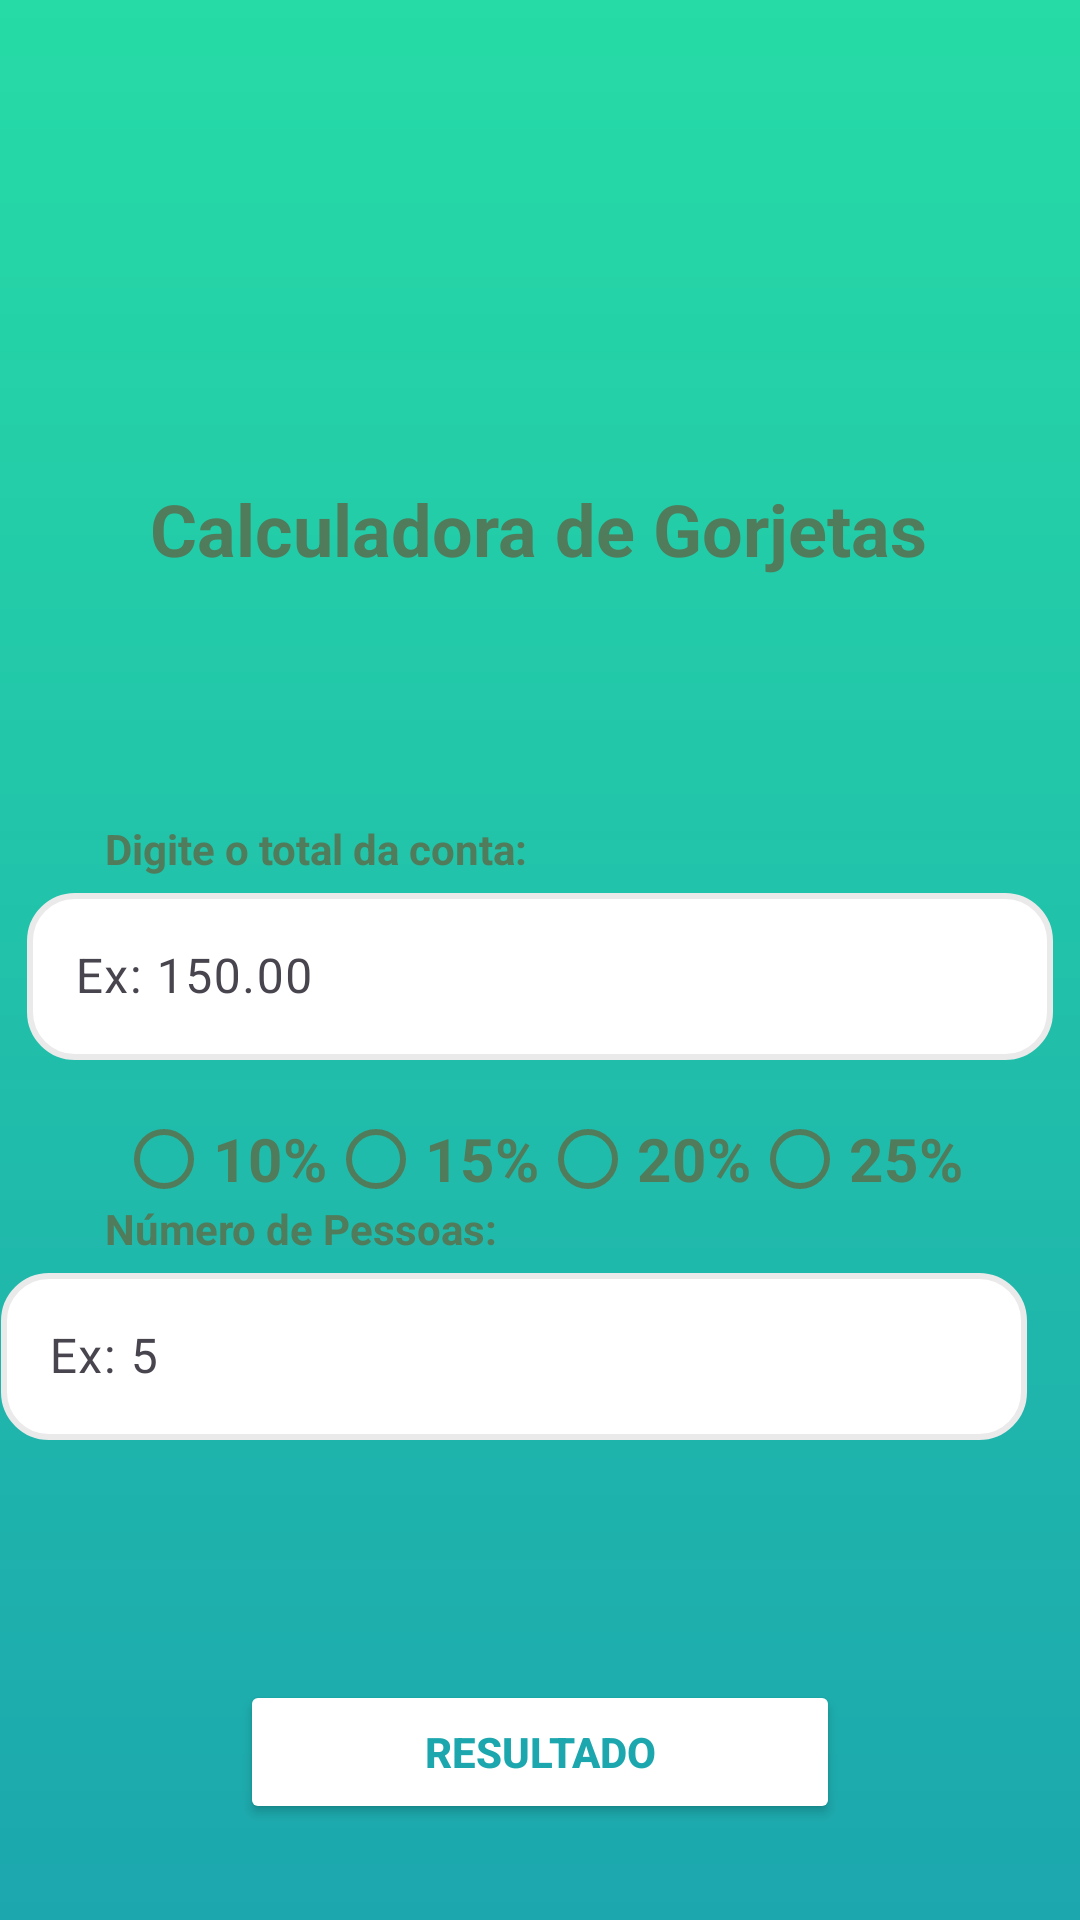

Write the Android layout XML for this screen, with the resource values it uses.
<!-- AndroidManifest.xml: application theme Theme.CalculadoraGorjetas -->
<!-- res/layout/activity_main.xml -->
<?xml version="1.0" encoding="utf-8"?>
<androidx.constraintlayout.widget.ConstraintLayout xmlns:android="http://schemas.android.com/apk/res/android"
    xmlns:app="http://schemas.android.com/apk/res-auto"
    xmlns:tools="http://schemas.android.com/tools"
    android:id="@+id/main"
    android:layout_width="match_parent"
    android:layout_height="match_parent"
    android:background="@drawable/background_gradient"
    tools:context=".MainActivity">

    <com.google.android.material.textfield.TextInputLayout
        android:id="@+id/textInputLayout"
        android:layout_width="342dp"
        android:layout_height="wrap_content"
        android:layout_marginStart="32dp"
        android:layout_marginEnd="34dp"
        android:layout_marginBottom="80dp"
        app:hintTextColor="@color/logo"
        app:layout_constraintBottom_toTopOf="@+id/btn_resultado"
        app:layout_constraintEnd_toEndOf="parent"
        app:layout_constraintHorizontal_bias="0.666"
        app:layout_constraintStart_toStartOf="parent">

        <com.google.android.material.textfield.TextInputEditText
            android:id="@+id/edt_pessoas"
            android:layout_width="match_parent"
            android:layout_height="wrap_content"
            android:background="@drawable/backgound_round_menu_selector"
            android:hint="Ex: 5"
            android:inputType="number"
            android:textColor="@color/logo" />
    </com.google.android.material.textfield.TextInputLayout>

    <Button
        android:id="@+id/btn_resultado"
        android:layout_width="200dp"
        android:layout_height="wrap_content"
        android:layout_marginBottom="32dp"
        android:backgroundTint="@color/white"
        android:text="Resultado"
        android:textColor="@color/primary"
        android:textStyle="bold"
        app:layout_constraintBottom_toBottomOf="parent"
        app:layout_constraintEnd_toEndOf="parent"
        app:layout_constraintHorizontal_bias="0.5"
        app:layout_constraintStart_toStartOf="parent" />

    <TextView
        android:id="@+id/tv_app_name"
        android:layout_width="wrap_content"
        android:layout_height="wrap_content"
        android:layout_marginTop="160dp"
        android:text="Calculadora de Gorjetas"
        android:textColor="@color/logo"
        android:textSize="24sp"
        android:textStyle="bold"
        app:layout_constraintEnd_toEndOf="parent"
        app:layout_constraintHorizontal_bias="0.496"
        app:layout_constraintStart_toStartOf="parent"
        app:layout_constraintTop_toTopOf="parent" />

    <com.google.android.material.textfield.TextInputLayout
        android:id="@+id/textInputLayout2"
        android:layout_width="342dp"
        android:layout_height="wrap_content"
        android:layout_marginStart="32dp"
        android:layout_marginTop="100dp"
        android:layout_marginEnd="32dp"
        app:hintTextColor="@color/logo"
        app:layout_constraintEnd_toEndOf="parent"
        app:layout_constraintHorizontal_bias="0.5"
        app:layout_constraintStart_toStartOf="parent"
        app:layout_constraintTop_toBottomOf="@+id/tv_app_name">

        <com.google.android.material.textfield.TextInputEditText
            android:id="@+id/edt_conta"
            android:layout_width="match_parent"
            android:layout_height="wrap_content"
            android:background="@drawable/backgound_round_menu_selector"
            android:hint="Ex: 150.00"
            android:inputType="numberDecimal"
            android:textColor="@color/logo" />
    </com.google.android.material.textfield.TextInputLayout>

    <RadioGroup
        android:layout_width="wrap_content"
        android:layout_height="wrap_content"
        android:orientation="horizontal"
        app:layout_constraintBottom_toTopOf="@+id/textInputLayout"
        app:layout_constraintEnd_toEndOf="parent"
        app:layout_constraintHorizontal_bias="0.5"
        app:layout_constraintStart_toStartOf="parent"
        app:layout_constraintTop_toBottomOf="@+id/textInputLayout2">

        <RadioButton
            android:id="@+id/rbtn_10"
            android:layout_width="wrap_content"
            android:layout_height="wrap_content"
            android:buttonTint="@color/white"
            android:text="10%"
            android:textColor="@color/logo"
            android:textSize="20sp"
            android:textStyle="bold"
            app:buttonTint="@color/logo" />

        <RadioButton
            android:id="@+id/rbtn_15"
            android:layout_width="wrap_content"
            android:layout_height="wrap_content"
            android:text="15%"
            android:textColor="@color/logo"
            android:textSize="20sp"
            android:textStyle="bold"
            app:buttonTint="@color/logo" />

        <RadioButton
            android:id="@+id/rbtn_20"
            android:layout_width="wrap_content"
            android:layout_height="wrap_content"
            android:text="20%"
            android:textColor="@color/logo"
            android:textSize="20sp"
            android:textStyle="bold"
            app:buttonTint="@color/logo" />

        <RadioButton
            android:id="@+id/rbtn_25"
            android:layout_width="wrap_content"
            android:layout_height="wrap_content"
            android:text="25%"
            android:textColor="@color/logo"
            android:textSize="20sp"
            android:textStyle="bold"
            app:buttonTint="@color/logo" />


    </RadioGroup>

    <TextView
        android:id="@+id/tv_amount_label"
        android:layout_width="wrap_content"
        android:layout_height="wrap_content"
        android:layout_marginStart="35dp"
        android:text="Digite o total da conta:"
        android:textColor="@color/logo"
        android:textStyle="bold"
        app:layout_constraintBottom_toTopOf="@+id/textInputLayout2"
        app:layout_constraintStart_toStartOf="parent" />

    <TextView
        android:id="@+id/textView3"
        android:layout_width="wrap_content"
        android:layout_height="wrap_content"
        android:layout_marginStart="35dp"
        android:text="Número de Pessoas:"
        android:textColor="@color/logo"
        android:textStyle="bold"
        app:layout_constraintBottom_toTopOf="@+id/textInputLayout"
        app:layout_constraintStart_toStartOf="parent" />

    <ImageView
        android:id="@+id/imageView"
        android:layout_width="122dp"
        android:layout_height="133dp"
        android:layout_marginTop="30dp"
        app:layout_constraintEnd_toEndOf="parent"
        app:layout_constraintHorizontal_bias="0.5"
        app:layout_constraintStart_toStartOf="parent"
        app:layout_constraintTop_toTopOf="parent"
        app:srcCompat="@drawable/gorjeta" />


</androidx.constraintlayout.widget.ConstraintLayout>
<!-- resources referenced by this layout -->
<resources>
  <color name="logo">#507c5c</color>
  <color name="primary">#1CA7AE</color>
  <color name="white">#FFFFFFFF</color>
  <!-- drawable backgound_round_menu_selector (drawable) -->
  <?xml version="1.0" encoding="utf-8"?>
  <shape xmlns:android="http://schemas.android.com/apk/res/android"
      android:shape="rectangle">
      <solid android:color="@color/white"/>
      <corners android:radius="15dp"/>
      <stroke android:width="2dp" android:color="#EAEAEA"/>
  
  
  </shape>
  <!-- drawable background_gradient (drawable) -->
  <?xml version="1.0" encoding="utf-8"?>
  <shape xmlns:android="http://schemas.android.com/apk/res/android">
      <gradient android:startColor="@color/primary"
          android:endColor="@color/secondary"
          android:type="linear"
          android:angle="90"
          />
  
  
  </shape>
  <style name="Theme.CalculadoraGorjetas" parent="Base.Theme.CalculadoraGorjetas" />
  <color name="secondary">#26DBA6</color>
  <style name="Base.Theme.CalculadoraGorjetas" parent="Theme.Material3.DayNight.NoActionBar">
          
          <item name="colorPrimary">@color/white</item>
  
      </style>
</resources>
